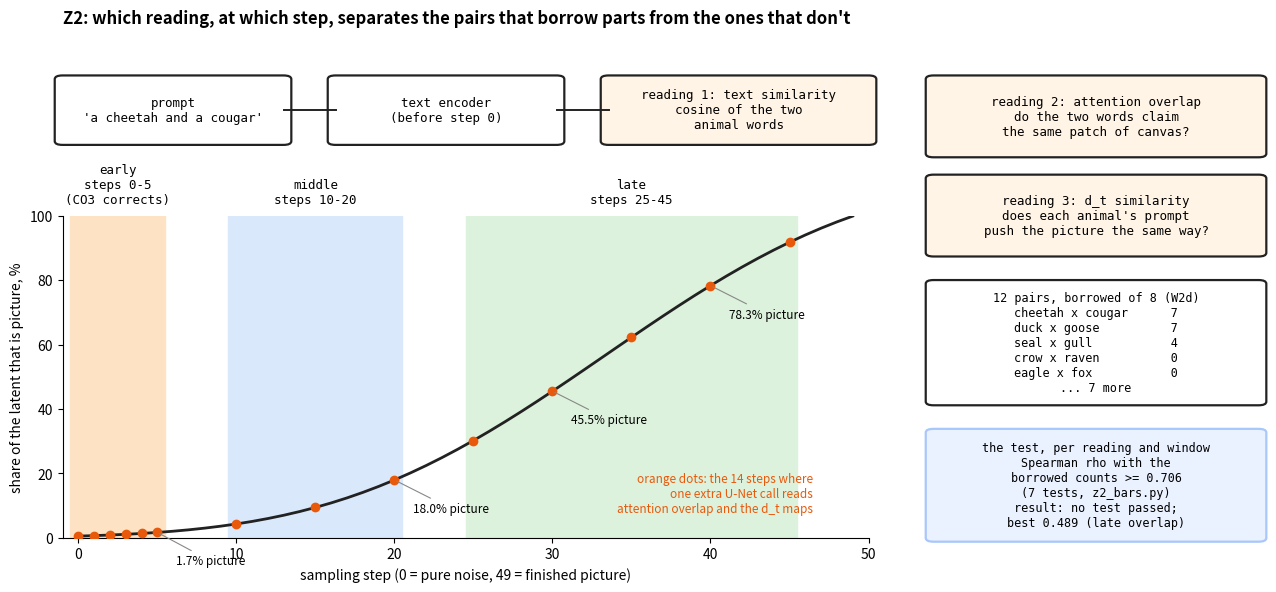

Recreate this plot in Python.
"""Sketch of what Z2 measures and when. Numbers: SDXL's scaled-linear schedule (DDIM timesteps 981 down to 1) and z2_bars.py."""
import numpy as np, matplotlib
matplotlib.use("Agg")
import matplotlib.pyplot as plt
from matplotlib.patches import FancyBboxPatch

b = np.linspace(0.00085**0.5, 0.012**0.5, 1000)**2; ab = np.cumprod(1 - b)
ts = (np.arange(50) * 20)[::-1] + 1
share = ab[ts] * 100
READ = [0, 1, 2, 3, 4, 5, 10, 15, 20, 25, 30, 35, 40, 45]
WIN = {"early\nsteps 0-5\n(CO3 corrects)": (0, 5, "#fde2c4"), "middle\nsteps 10-20": (10, 20, "#d9e8fb"), "late\nsteps 25-45": (25, 45, "#dcf2dc")}

fig = plt.figure(figsize=(13, 6.2))
ax = fig.add_axes([0.06, 0.12, 0.62, 0.52])
for name, (a, z, c) in WIN.items():
    ax.axvspan(a - 0.5, z + 0.5, color=c, zorder=0)
    ax.text((a + z) / 2, 103, name, ha="center", va="bottom", fontsize=9, family="monospace")
ax.plot(range(50), share, color="#222", lw=2)
ax.scatter(READ, share[READ], s=36, color="#e8590c", zorder=3)
for s in (5, 20, 30, 40):
    ax.annotate(f"{share[s]:.1f}% picture", (s, share[s]), xytext=(s + 1.2, share[s] - 10), fontsize=8.5,
                arrowprops=dict(arrowstyle="-", color="#888", lw=0.8))
ax.set_xlim(-1, 50); ax.set_ylim(0, 100)
ax.set_xlabel("sampling step (0 = pure noise, 49 = finished picture)")
ax.set_ylabel("share of the latent that is picture, %")
ax.spines[["top", "right"]].set_visible(False)
ax.text(46.5, 8, "orange dots: the 14 steps where\none extra U-Net call reads\nattention overlap and the d_t maps", fontsize=8.5, ha="right", color="#e8590c")

def box(x, y, w, h, text, fc="#ffffff", ec="#222", fs=9):
    fig.patches.append(FancyBboxPatch((x, y), w, h, boxstyle="round,pad=0.006", fc=fc, ec=ec, lw=1.6, transform=fig.transFigure))
    fig.text(x + w / 2, y + h / 2, text, ha="center", va="center", fontsize=fs, family="monospace")

fig.text(0.06, 0.95, "Z2: which reading, at which step, separates the pairs that borrow parts from the ones that don't",
         fontsize=12, weight="bold")
box(0.06, 0.76, 0.17, 0.10, "prompt\n'a cheetah and a cougar'")
box(0.27, 0.76, 0.17, 0.10, "text encoder\n(before step 0)")
box(0.48, 0.76, 0.20, 0.10, "reading 1: text similarity\ncosine of the two\nanimal words", fc="#fff4e6")
fig.add_artist(matplotlib.lines.Line2D([0.23, 0.27], [0.81, 0.81], color="#222", lw=1.4, transform=fig.transFigure))
fig.add_artist(matplotlib.lines.Line2D([0.44, 0.48], [0.81, 0.81], color="#222", lw=1.4, transform=fig.transFigure))

box(0.73, 0.74, 0.25, 0.12, "reading 2: attention overlap\ndo the two words claim\nthe same patch of canvas?", fc="#fff4e6")
box(0.73, 0.58, 0.25, 0.12, "reading 3: d_t similarity\ndoes each animal's prompt\npush the picture the same way?", fc="#fff4e6")
box(0.73, 0.34, 0.25, 0.19, "12 pairs, borrowed of 8 (W2d)\ncheetah x cougar      7\nduck x goose          7\nseal x gull           4\ncrow x raven          0\neagle x fox           0\n... 7 more", fs=8.5)
box(0.73, 0.12, 0.25, 0.17, "the test, per reading and window\nSpearman rho with the\nborrowed counts >= 0.706\n(7 tests, z2_bars.py)\nresult: no test passed;\nbest 0.489 (late overlap)", fc="#eaf1ff", ec="#a8c7fa", fs=8.5)
fig.savefig("z2-what-and-when.png", dpi=150); fig.savefig("z2-what-and-when.svg")
